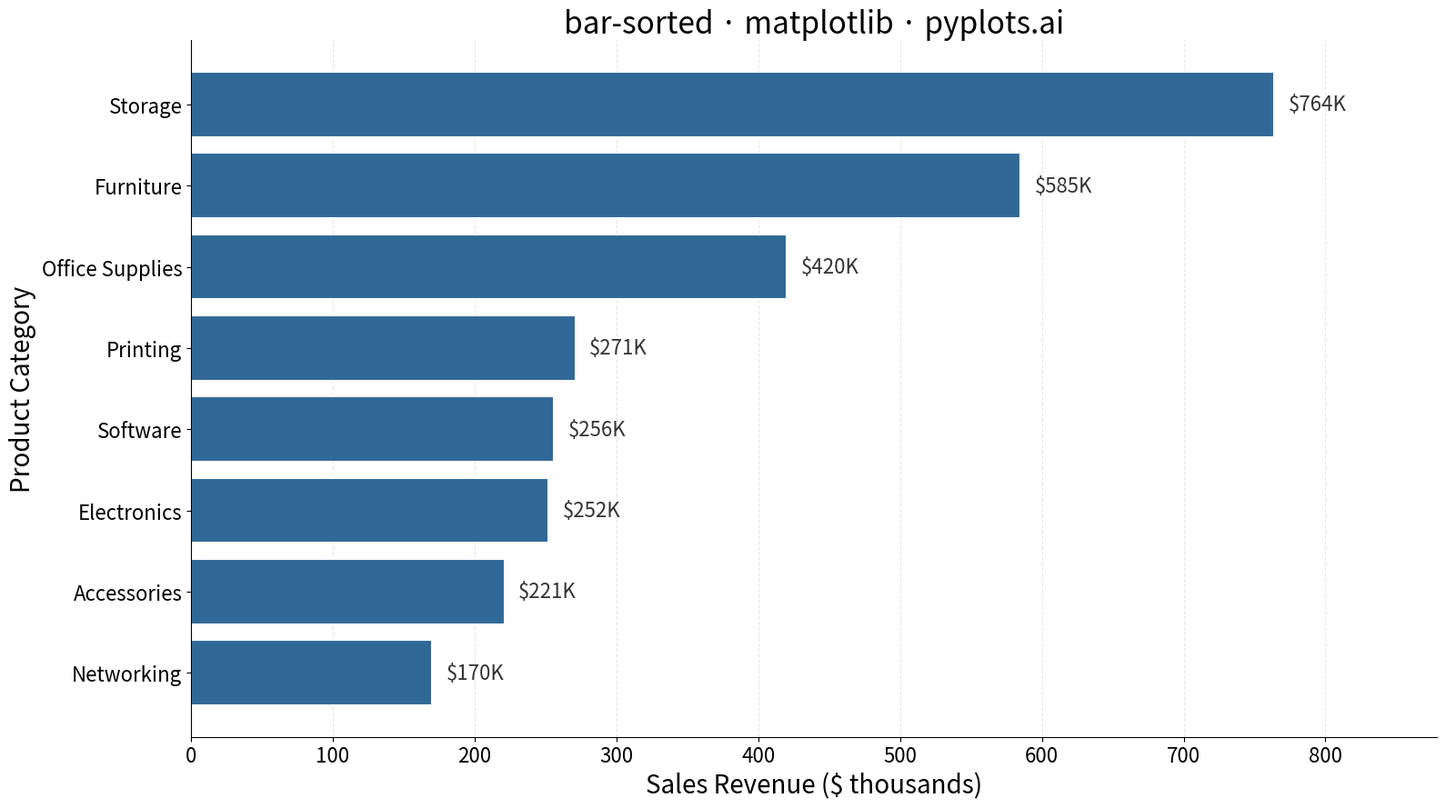

This figure's Python source:
""" pyplots.ai
bar-sorted: Sorted Bar Chart
Library: matplotlib 3.10.8 | Python 3.13.11
Quality: 94/100 | Created: 2025-12-30
"""

import matplotlib.pyplot as plt
import numpy as np


# Data: Sales performance by product category
np.random.seed(42)
categories = [
    "Electronics",
    "Furniture",
    "Office Supplies",
    "Software",
    "Accessories",
    "Networking",
    "Storage",
    "Printing",
]
values = np.random.randint(150, 800, size=len(categories))

# Sort by value (descending)
sorted_indices = np.argsort(values)[::-1]
sorted_categories = [categories[i] for i in sorted_indices]
sorted_values = values[sorted_indices]

# Create figure (horizontal bars work better for readability)
fig, ax = plt.subplots(figsize=(16, 9))

# Plot horizontal bars
bars = ax.barh(sorted_categories, sorted_values, color="#306998", edgecolor="white", linewidth=1.5)

# Add value labels on bars
for bar, value in zip(bars, sorted_values, strict=True):
    ax.text(
        value + 10,
        bar.get_y() + bar.get_height() / 2,
        f"${value}K",
        va="center",
        ha="left",
        fontsize=16,
        color="#333333",
    )

# Invert y-axis so largest is at top
ax.invert_yaxis()

# Styling
ax.set_xlabel("Sales Revenue ($ thousands)", fontsize=20)
ax.set_ylabel("Product Category", fontsize=20)
ax.set_title("bar-sorted · matplotlib · pyplots.ai", fontsize=24)
ax.tick_params(axis="both", labelsize=16)

# Subtle grid on x-axis only
ax.grid(True, axis="x", alpha=0.3, linestyle="--")
ax.set_axisbelow(True)

# Remove top and right spines for cleaner look
ax.spines["top"].set_visible(False)
ax.spines["right"].set_visible(False)

# Extend x-axis to fit value labels
ax.set_xlim(0, max(sorted_values) * 1.15)

plt.tight_layout()
plt.savefig("plot.png", dpi=300, bbox_inches="tight")
